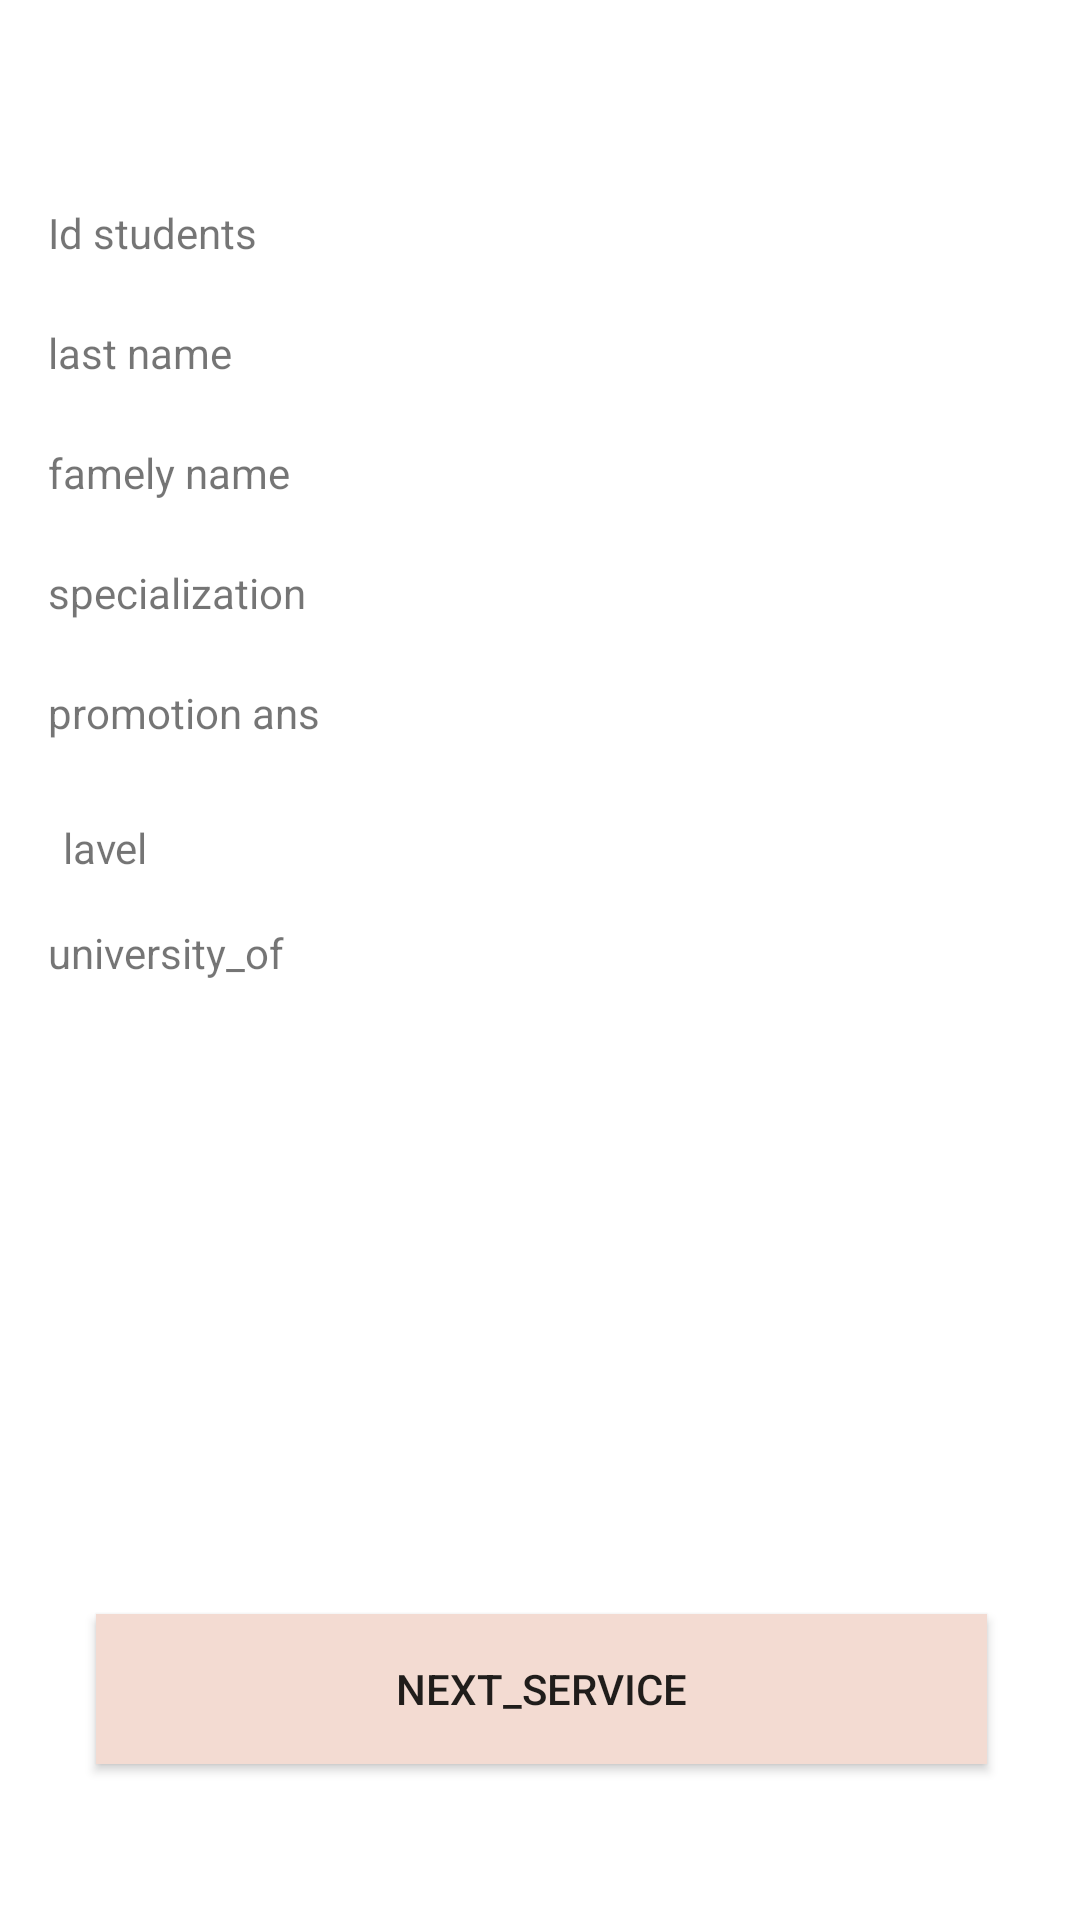

Produce the Android XML layout that renders to this screen, including the resource entries it uses.
<!-- AndroidManifest.xml: application theme Theme.UnivApp -->
<!-- res/layout/activity_univ_view.xml -->
<?xml version="1.0" encoding="utf-8"?>
<androidx.constraintlayout.widget.ConstraintLayout xmlns:android="http://schemas.android.com/apk/res/android"
    xmlns:app="http://schemas.android.com/apk/res-auto"
    xmlns:tools="http://schemas.android.com/tools"
    android:layout_width="match_parent"
    android:layout_height="match_parent"
    tools:context=".viewclasses.UnivView">

    <TextView
        android:id="@+id/IDstd"
        android:layout_width="192dp"
        android:layout_height="32dp"
        android:gravity="center"
        android:layout_marginStart="4dp"
        android:layout_marginTop="68dp"
        android:layout_marginEnd="8dp"
        app:layout_constraintEnd_toEndOf="parent"
        app:layout_constraintHorizontal_bias="0.586"
        app:layout_constraintStart_toEndOf="@+id/textView12"
        app:layout_constraintTop_toTopOf="parent"
        tools:ignore="MissingConstraints,RtlCompat" />

    <TextView
        android:id="@+id/textView12"
        android:layout_width="127dp"
        android:layout_height="32dp"
        android:layout_marginStart="16dp"
        android:layout_marginTop="68dp"
        android:text="Id students"
        app:layout_constraintStart_toStartOf="parent"
        app:layout_constraintTop_toTopOf="parent"
        tools:ignore="MissingConstraints,RtlCompat" />

    <TextView
        android:id="@+id/textView15"
        android:layout_width="127dp"
        android:layout_height="32dp"
        android:layout_marginStart="16dp"
        android:layout_marginTop="8dp"
        android:text="last name"
        app:layout_constraintStart_toStartOf="parent"
        app:layout_constraintTop_toBottomOf="@+id/textView12"
        tools:ignore="MissingConstraints,RtlCompat" />

    <TextView
        android:id="@+id/lastname"
        android:layout_width="192dp"
        android:layout_height="32dp"
        android:layout_marginStart="8dp"
        android:layout_marginTop="8dp"
        android:layout_marginEnd="8dp"
        android:gravity="center"
        app:layout_constraintEnd_toEndOf="parent"
        app:layout_constraintHorizontal_bias="0.631"
        app:layout_constraintStart_toEndOf="@+id/textView15"
        app:layout_constraintTop_toBottomOf="@+id/IDstd"
        tools:ignore="MissingConstraints" />

    <TextView
        android:id="@+id/textView17"
        android:layout_width="127dp"
        android:layout_height="32dp"
        android:layout_marginStart="16dp"
        android:layout_marginTop="8dp"
        android:text="famely name"
        app:layout_constraintStart_toStartOf="parent"
        app:layout_constraintTop_toBottomOf="@+id/textView15"
        tools:ignore="MissingConstraints,RtlCompat" />

    <TextView
        android:id="@+id/Name"
        android:layout_width="192dp"
        android:layout_height="32dp"
        android:gravity="center"
        android:layout_marginStart="8dp"
        android:layout_marginTop="8dp"
        android:layout_marginEnd="8dp"
        app:layout_constraintEnd_toEndOf="parent"
        app:layout_constraintStart_toEndOf="@+id/textView17"
        app:layout_constraintTop_toBottomOf="@+id/lastname"
        tools:ignore="MissingConstraints" />

    <TextView
        android:id="@+id/textView19"
        android:layout_width="127dp"
        android:layout_height="32dp"
        android:layout_marginStart="16dp"
        android:layout_marginTop="8dp"
        android:text="specialization"
        app:layout_constraintStart_toStartOf="parent"
        app:layout_constraintTop_toBottomOf="@+id/textView17"
        tools:ignore="MissingConstraints,RtlCompat" />

    <TextView
        android:id="@+id/spec"
        android:layout_width="192dp"
        android:layout_height="32dp"
        android:gravity="center"
        android:layout_marginStart="8dp"
        android:layout_marginTop="8dp"
        android:layout_marginEnd="8dp"
        app:layout_constraintEnd_toEndOf="parent"
        app:layout_constraintHorizontal_bias="0.48"
        app:layout_constraintStart_toEndOf="@+id/textView19"
        app:layout_constraintTop_toBottomOf="@+id/Name"
        tools:ignore="MissingConstraints" />

    <TextView
        android:id="@+id/textView21"
        android:layout_width="127dp"
        android:layout_height="32dp"
        android:layout_marginStart="16dp"
        android:layout_marginTop="8dp"
        android:text="promotion ans"
        app:layout_constraintStart_toStartOf="parent"
        app:layout_constraintTop_toBottomOf="@+id/textView19"
        tools:ignore="MissingConstraints,RtlCompat" />

    <TextView
        android:id="@+id/prom"
        android:layout_width="192dp"
        android:layout_height="32dp"
        android:gravity="center"
        android:layout_marginStart="8dp"
        android:layout_marginTop="8dp"
        android:layout_marginEnd="8dp"
        app:layout_constraintEnd_toEndOf="parent"
        app:layout_constraintHorizontal_bias="0.48"
        app:layout_constraintStart_toEndOf="@+id/textView21"
        app:layout_constraintTop_toBottomOf="@+id/spec"
        tools:ignore="MissingConstraints" />

    <TextView
        android:id="@+id/textView23"
        android:layout_width="127dp"
        android:layout_height="32dp"
        android:layout_marginStart="16dp"
        android:layout_marginTop="8dp"
        android:text="lavel"
        app:layout_constraintStart_toStartOf="parent"
        app:layout_constraintTop_toBottomOf="@+id/textView21"
        tools:ignore="MissingConstraints,RtlCompat"
        android:padding="5dp"/>

    <TextView
        android:id="@+id/lavel"
        android:layout_width="192dp"
        android:layout_height="32dp"
        android:gravity="center"
        android:layout_marginStart="8dp"
        android:layout_marginTop="8dp"
        android:layout_marginEnd="8dp"
        app:layout_constraintEnd_toEndOf="parent"
        app:layout_constraintHorizontal_bias="0.44"
        app:layout_constraintStart_toEndOf="@+id/textView23"
        app:layout_constraintTop_toBottomOf="@+id/prom"
        tools:ignore="MissingConstraints" />

    <TextView
        android:id="@+id/textView25"
        android:layout_width="127dp"
        android:layout_height="32dp"
        android:layout_marginStart="16dp"
        android:layout_marginTop="8dp"
        android:text="university_of"
        app:layout_constraintStart_toStartOf="parent"
        app:layout_constraintTop_toBottomOf="@+id/textView23"
        tools:ignore="MissingConstraints,RtlCompat" />

    <TextView
        android:id="@+id/univ_g"
        android:layout_width="192dp"
        android:layout_height="32dp"
        android:gravity="center"
        android:layout_marginStart="8dp"
        android:layout_marginTop="8dp"
        android:layout_marginEnd="8dp"
        app:layout_constraintEnd_toEndOf="parent"
        app:layout_constraintHorizontal_bias="0.523"
        app:layout_constraintStart_toEndOf="@+id/textView25"
        app:layout_constraintTop_toBottomOf="@+id/lavel"
        tools:ignore="MissingConstraints" />

    <Button
        android:id="@+id/next_univ"
        android:layout_width="297dp"
        android:layout_height="50dp"
        android:layout_marginStart="8dp"
        android:layout_marginEnd="8dp"
        android:layout_marginBottom="52dp"
        android:background="#F3DBD2"
        android:text="next_service"
        app:layout_constraintBottom_toBottomOf="parent"
        app:layout_constraintEnd_toEndOf="parent"
        app:layout_constraintHorizontal_bias="0.51"
        app:layout_constraintStart_toStartOf="parent" />

</androidx.constraintlayout.widget.ConstraintLayout>
<!-- resources referenced by this layout -->
<resources>
  <style name="Theme.UnivApp" parent="Theme.MaterialComponents.DayNight.DarkActionBar">
          
          <item name="colorPrimary">@color/purple_500</item>
          <item name="colorPrimaryVariant">@color/purple_700</item>
          <item name="colorOnPrimary">@color/white</item>
          
          <item name="colorSecondary">@color/teal_200</item>
          <item name="colorSecondaryVariant">@color/teal_700</item>
          <item name="colorOnSecondary">@color/black</item>
          
          <item name="android:statusBarColor" tools:targetApi="l">?attr/colorPrimaryVariant</item>
          
      </style>
  <!-- not gathered from this repository: default colours our renderer supplied (Android Studio template values) -->
  <color name="purple_500">#FF6200EE</color>
  <color name="purple_700">#FF3700B3</color>
  <color name="teal_200">#FF03DAC5</color>
  <color name="teal_700">#FF018786</color>
  <color name="black">#FF000000</color>
  <color name="white">#FFFFFFFF</color>
</resources>
